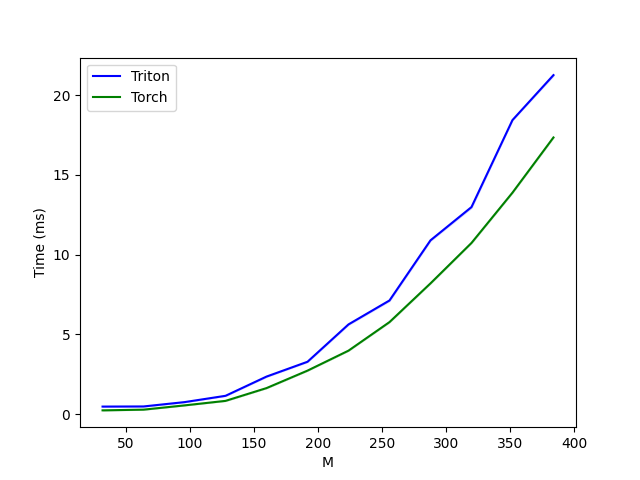

Data behind this chart, as committed beside it:
M, Triton, Torch
32, 0.4832, 0.2468
64, 0.4915, 0.2908
96, 0.7629, 0.5581
128, 1.158, 0.8407
160, 2.362, 1.641
192, 3.291, 2.736
224, 5.632, 3.987
256, 7.131, 5.776
288, 10.9, 8.202
320, 12.98, 10.73
352, 18.43, 13.89
384, 21.25, 17.34
